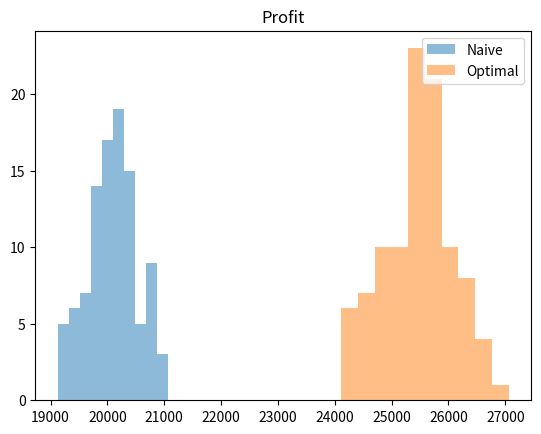
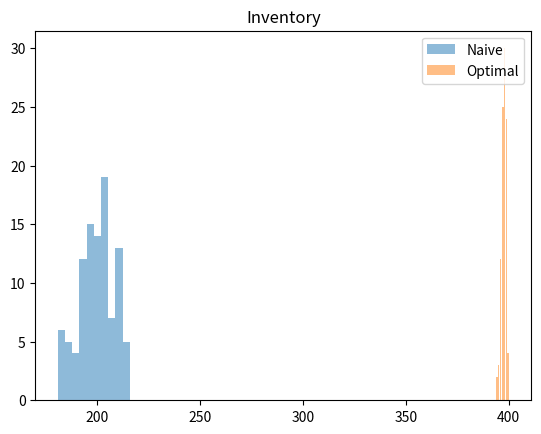
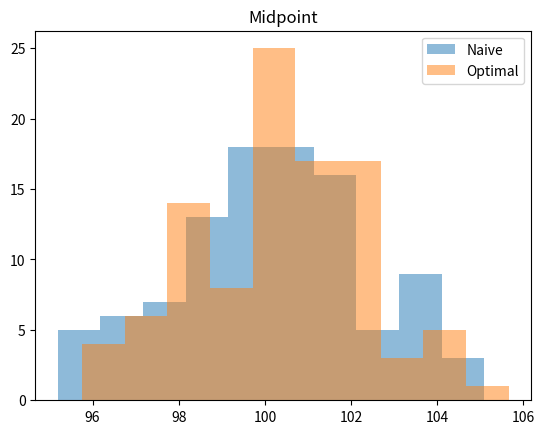
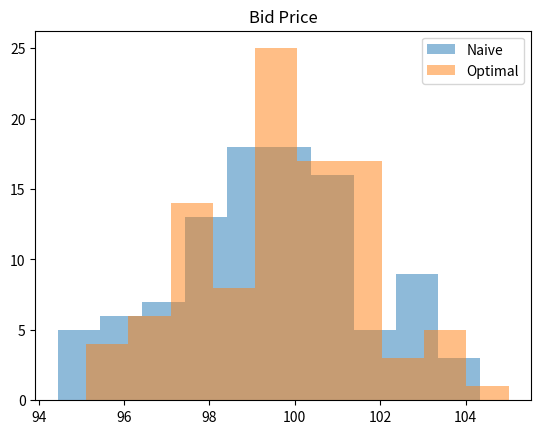
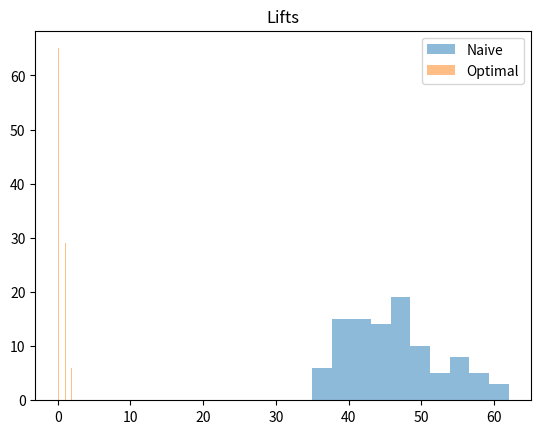
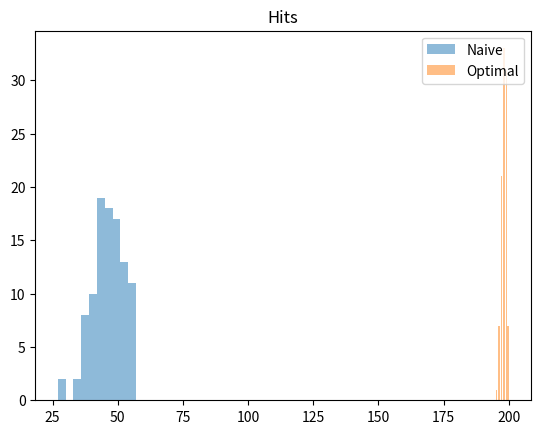

These charts were generated, in order, by the following Python code:
import numpy as np
import pandas as pd
from dataclasses import dataclass
from typing import TypeVar, Iterable, Callable, Sequence, Tuple, Iterator
from matplotlib import pyplot as plt

# [redacted]

@dataclass
class State:
    time: float
    midpoint: float
    bid: float
    ask: float
    profit: float
    inventory_on_hand: int
    num_hits: int
    num_lifts: int


class OptimalMarketMaker():
    def __init__(self, S_0: float, T: float, dt: float, gamma: float, sigma: float, I_0: int, k: float, c: float,
                 naive: bool = False,
                 avg_bid_ask_spread: float = 0):
        self.S_0 = S_0
        self.T = T
        self.dt = dt
        self.gamma = gamma
        self.sigma = sigma
        self.I_0 = I_0
        self.k = k
        self.c = c
        self.naive = naive
        self.avg_bid_ask_spread = avg_bid_ask_spread
        # self.midpoint = S_0
        # self.profit = 0

    def get_bid(self, t: float, inventory: int, midpoint: float):
        if self.naive:
            return midpoint - self.avg_bid_ask_spread / 2
        bid_helper = (2 * inventory + 1) * self.gamma * (self.sigma) ** 2 * (self.T - t) / 2
        return midpoint - (bid_helper + np.log(1 + self.gamma / self.k) / self.gamma)

    def get_ask(self, t: float, inventory: int, midpoint: float):
        if self.naive:
            return midpoint + self.avg_bid_ask_spread / 2
        ask_helper = (1 - 2 * inventory) * self.gamma * (self.sigma) ** 2 * (self.T - t) / 2
        return midpoint + (ask_helper + np.log(1 + self.gamma / self.k) / self.gamma)

    def get_state(self, t: float, inventory: int, midpoint: float, profit: float, num_hits: int, num_lifts: int):
        return State(t, midpoint,
                     self.get_bid(t, inventory, midpoint),
                     self.get_ask(t, inventory, midpoint),
                     profit, inventory, num_hits, num_lifts)

    def run_trace(self):
        t = 0
        inventory = 0
        states = []
        midpoint = self.S_0
        profit = 0
        num_hits = 0
        num_lifts = 0
        for t in np.arange(0, self.T, self.dt):
            states.append(self.get_state(t, inventory, midpoint, profit, num_hits, num_lifts))
            bid = states[-1].bid
            ask = states[-1].ask
            # hit prob
            hit_prob = (self.c * np.exp(-1.0 * self.k * (ask - midpoint)) * self.dt)
            # lifted prob
            lifted_prob = (self.c * np.exp(-1.0 * self.k * (midpoint - bid)) * self.dt)
            # if hit
            if np.random.random() < hit_prob:
                inventory += 1
                num_hits += 1
                profit -= bid
            # if lifted
            if np.random.random() < lifted_prob:
                inventory -= 1
                num_lifts += 1
                profit += ask
            midpoint += (1 if np.random.random() > 0.5 else -1) * self.sigma * np.sqrt(self.dt)
            t += self.dt
            inventory += 1
        # at end of trace sell all inventory. or buy all inventory if negative
        profit += inventory * midpoint
        states.append(self.get_state(t, inventory, midpoint, profit, num_hits, num_lifts))
        return states


if __name__ == "__main__":
    params = {
        'S_0': 100,
        'T': 1,
        'dt': 0.005,
        'gamma': 0.1,
        'sigma': 2,
        'I_0': 0,
        'k': 1.5,
        'c': 140
    }
    om = OptimalMarketMaker(**params)
    optimal_traces = []
    avg_bid_ask_spread = []
    for i in range(100):
        optimal_traces.append(om.run_trace())
        avg_bid_ask_spread.append(np.mean([t.ask - t.bid for t in optimal_traces[-1]]))

    bid_ask_mean = np.mean(avg_bid_ask_spread)
    print(f"Using average bid-ask spread of {bid_ask_mean} for naive market maker.")
    params['naive'] = True
    params['avg_bid_ask_spread'] = bid_ask_mean
    om = OptimalMarketMaker(**params)
    traces_naive = []
    for i in range(100):
        traces_naive.append(om.run_trace())

    # profit comparison
    naive_profit = [t[-1].profit for t in traces_naive]
    optimal_profit = [t[-1].profit for t in optimal_traces]
    print(f"Naive market maker average profit: {np.mean(naive_profit)}")
    print(f"Optimal market maker average profit: {np.mean(optimal_profit)}")

    # inventory comparison
    naive_inventory = [t[-1].inventory_on_hand for t in traces_naive]
    optimal_inventory = [t[-1].inventory_on_hand for t in optimal_traces]
    print(f"Naive market maker average inventory: {np.mean(naive_inventory)}")
    print(f"Optimal market maker average inventory: {np.mean(optimal_inventory)}")

    # OB Mid Price comparison
    naive_mp = [t[-1].midpoint for t in traces_naive]
    optimal_mp = [t[-1].midpoint for t in optimal_traces]
    print(f"Naive market maker average OB Mid Price: {np.mean(naive_mp)}")
    print(f"Optimal market maker average OB Mid Price: {np.mean(optimal_mp)}")

    # bid comparison
    naive_bidprice = [t[-1].bid for t in traces_naive]
    optimal_bidprice = [t[-1].bid for t in optimal_traces]
    print(f"Naive market maker average bid price: {np.mean(naive_bidprice)}")
    print(f"Optimal market maker average bid price: {np.mean(optimal_bidprice)}")

    # num lifts comparison
    naive_lifts = [t[-1].num_lifts for t in traces_naive]
    optimal_lifts = [t[-1].num_lifts for t in optimal_traces]
    print(f"Naive market maker average num lifts: {np.mean(naive_lifts)}")
    print(f"Optimal market maker average num lifts: {np.mean(optimal_lifts)}")

    # num hits comparison
    naive_hits = [t[-1].num_hits for t in traces_naive]
    optimal_hits = [t[-1].num_hits for t in optimal_traces]
    print(f"Naive market maker average num hits: {np.mean(naive_hits)}")
    print(f"Optimal market maker average num hits: {np.mean(optimal_hits)}")

    naive_metrics = [naive_profit, naive_inventory, naive_mp, naive_bidprice, naive_lifts, naive_hits]
    optimal_metrics = [optimal_profit, optimal_inventory, optimal_mp, optimal_bidprice, optimal_lifts, optimal_hits]
    metrics = ['Profit', 'Inventory', 'Midpoint', 'Bid Price', 'Lifts', 'Hits']
    for i, metric in enumerate(metrics):
        plt.figure()
        plt.hist(naive_metrics[i], alpha=0.5, label='Naive')
        plt.hist(optimal_metrics[i], alpha=0.5, label='Optimal')
        plt.legend(loc='upper right')
        plt.title(metric)
        plt.show()

